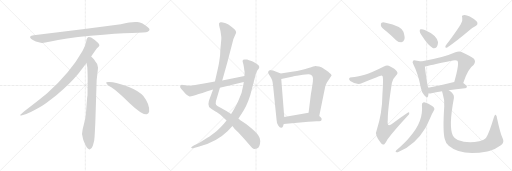
t = 0.00 s
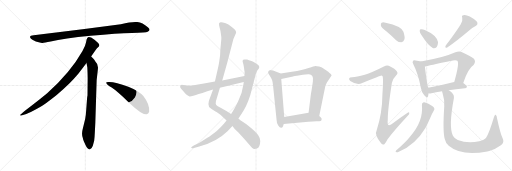
t = 3.10 s
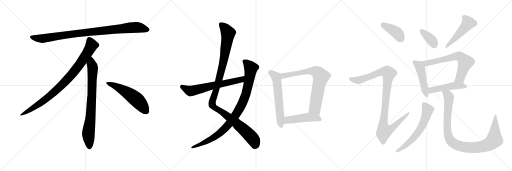
t = 6.21 s
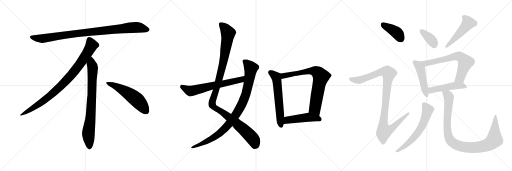
t = 9.31 s
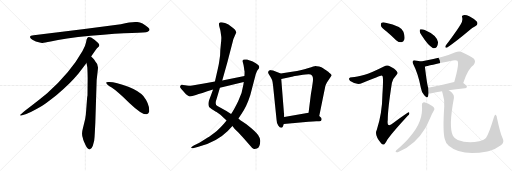
t = 12.42 s
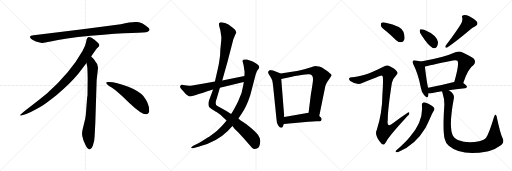
t = 15.52 s

The animated SVG that drew these frames (rendered in a browser with its animation timeline set to each time). Animation: 19 CSS @keyframes rules; one cycle of 15.52 s.

<svg version="1.1" viewBox="0 0 3072 1024" xmlns="http://www.w3.org/2000/svg">
  <g stroke="lightgray" stroke-dasharray="1,1" stroke-width="1" transform="scale(4, 4)">
    <line x1="0" y1="0" x2="256" y2="256"></line>
    <line x1="256" y1="0" x2="0" y2="256"></line>
    <line x1="128" y1="0" x2="128" y2="256"></line>
    <line x1="0" y1="128" x2="256" y2="128"></line>
    <line x1="256" y1="0" x2="512" y2="256"></line>
    <line x1="512" y1="0" x2="256" y2="256"></line>
    <line x1="384" y1="0" x2="384" y2="256"></line>
    <line x1="256" y1="128" x2="512" y2="128"></line>
    <line x1="512" y1="0" x2="768" y2="256"></line>
    <line x1="768" y1="0" x2="512" y2="256"></line>
    <line x1="640" y1="0" x2="640" y2="256"></line>
    <line x1="512" y1="128" x2="768" y2="128"></line>
  </g>
<g transform="scale(1, -1) translate(0, -850)">
   <style type="text/css">
    @keyframes keyframes0 {
      from {
       stroke: black;
       stroke-dashoffset: 952;
       stroke-width: 128;
       }
       76% {
       animation-timing-function: step-end;
       stroke: black;
       stroke-dashoffset: 0;
       stroke-width: 128;
       }
       to {
       stroke: black;
       stroke-width: 1024;
       }
       }
       #make-me-a-hanzi-animation-0 {
         animation: keyframes0 1.024740s both;
         animation-delay: 0.000000s;
         animation-timing-function: linear;
       }
    @keyframes keyframes1 {
      from {
       stroke: black;
       stroke-dashoffset: 897;
       stroke-width: 128;
       }
       74% {
       animation-timing-function: step-end;
       stroke: black;
       stroke-dashoffset: 0;
       stroke-width: 128;
       }
       to {
       stroke: black;
       stroke-width: 1024;
       }
       }
       #make-me-a-hanzi-animation-1 {
         animation: keyframes1 0.979980s both;
         animation-delay: 1.024740s;
         animation-timing-function: linear;
       }
    @keyframes keyframes2 {
      from {
       stroke: black;
       stroke-dashoffset: 792;
       stroke-width: 128;
       }
       72% {
       animation-timing-function: step-end;
       stroke: black;
       stroke-dashoffset: 0;
       stroke-width: 128;
       }
       to {
       stroke: black;
       stroke-width: 1024;
       }
       }
       #make-me-a-hanzi-animation-2 {
         animation: keyframes2 0.894531s both;
         animation-delay: 2.004720s;
         animation-timing-function: linear;
       }
    @keyframes keyframes3 {
      from {
       stroke: black;
       stroke-dashoffset: 548;
       stroke-width: 128;
       }
       64% {
       animation-timing-function: step-end;
       stroke: black;
       stroke-dashoffset: 0;
       stroke-width: 128;
       }
       to {
       stroke: black;
       stroke-width: 1024;
       }
       }
       #make-me-a-hanzi-animation-3 {
         animation: keyframes3 0.695964s both;
         animation-delay: 2.899251s;
         animation-timing-function: linear;
       }
    @keyframes keyframes4 {
      from {
       stroke: black;
       stroke-dashoffset: 1127;
       stroke-width: 128;
       }
       79% {
       animation-timing-function: step-end;
       stroke: black;
       stroke-dashoffset: 0;
       stroke-width: 128;
       }
       to {
       stroke: black;
       stroke-width: 1024;
       }
       }
       #make-me-a-hanzi-animation-4 {
         animation: keyframes4 1.167155s both;
         animation-delay: 3.595215s;
         animation-timing-function: linear;
       }
    @keyframes keyframes5 {
      from {
       stroke: black;
       stroke-dashoffset: 947;
       stroke-width: 128;
       }
       76% {
       animation-timing-function: step-end;
       stroke: black;
       stroke-dashoffset: 0;
       stroke-width: 128;
       }
       to {
       stroke: black;
       stroke-width: 1024;
       }
       }
       #make-me-a-hanzi-animation-5 {
         animation: keyframes5 1.020671s both;
         animation-delay: 4.762370s;
         animation-timing-function: linear;
       }
    @keyframes keyframes6 {
      from {
       stroke: black;
       stroke-dashoffset: 642;
       stroke-width: 128;
       }
       68% {
       animation-timing-function: step-end;
       stroke: black;
       stroke-dashoffset: 0;
       stroke-width: 128;
       }
       to {
       stroke: black;
       stroke-width: 1024;
       }
       }
       #make-me-a-hanzi-animation-6 {
         animation: keyframes6 0.772461s both;
         animation-delay: 5.783041s;
         animation-timing-function: linear;
       }
    @keyframes keyframes7 {
      from {
       stroke: black;
       stroke-dashoffset: 598;
       stroke-width: 128;
       }
       66% {
       animation-timing-function: step-end;
       stroke: black;
       stroke-dashoffset: 0;
       stroke-width: 128;
       }
       to {
       stroke: black;
       stroke-width: 1024;
       }
       }
       #make-me-a-hanzi-animation-7 {
         animation: keyframes7 0.736654s both;
         animation-delay: 6.555502s;
         animation-timing-function: linear;
       }
    @keyframes keyframes8 {
      from {
       stroke: black;
       stroke-dashoffset: 746;
       stroke-width: 128;
       }
       71% {
       animation-timing-function: step-end;
       stroke: black;
       stroke-dashoffset: 0;
       stroke-width: 128;
       }
       to {
       stroke: black;
       stroke-width: 1024;
       }
       }
       #make-me-a-hanzi-animation-8 {
         animation: keyframes8 0.857096s both;
         animation-delay: 7.292156s;
         animation-timing-function: linear;
       }
    @keyframes keyframes9 {
      from {
       stroke: black;
       stroke-dashoffset: 472;
       stroke-width: 128;
       }
       61% {
       animation-timing-function: step-end;
       stroke: black;
       stroke-dashoffset: 0;
       stroke-width: 128;
       }
       to {
       stroke: black;
       stroke-width: 1024;
       }
       }
       #make-me-a-hanzi-animation-9 {
         animation: keyframes9 0.634115s both;
         animation-delay: 8.149252s;
         animation-timing-function: linear;
       }
    @keyframes keyframes10 {
      from {
       stroke: black;
       stroke-dashoffset: 401;
       stroke-width: 128;
       }
       57% {
       animation-timing-function: step-end;
       stroke: black;
       stroke-dashoffset: 0;
       stroke-width: 128;
       }
       to {
       stroke: black;
       stroke-width: 1024;
       }
       }
       #make-me-a-hanzi-animation-10 {
         animation: keyframes10 0.576335s both;
         animation-delay: 8.783367s;
         animation-timing-function: linear;
       }
    @keyframes keyframes11 {
      from {
       stroke: black;
       stroke-dashoffset: 1025;
       stroke-width: 128;
       }
       77% {
       animation-timing-function: step-end;
       stroke: black;
       stroke-dashoffset: 0;
       stroke-width: 128;
       }
       to {
       stroke: black;
       stroke-width: 1024;
       }
       }
       #make-me-a-hanzi-animation-11 {
         animation: keyframes11 1.084147s both;
         animation-delay: 9.359702s;
         animation-timing-function: linear;
       }
    @keyframes keyframes12 {
      from {
       stroke: black;
       stroke-dashoffset: 368;
       stroke-width: 128;
       }
       55% {
       animation-timing-function: step-end;
       stroke: black;
       stroke-dashoffset: 0;
       stroke-width: 128;
       }
       to {
       stroke: black;
       stroke-width: 1024;
       }
       }
       #make-me-a-hanzi-animation-12 {
         animation: keyframes12 0.549479s both;
         animation-delay: 10.443849s;
         animation-timing-function: linear;
       }
    @keyframes keyframes13 {
      from {
       stroke: black;
       stroke-dashoffset: 491;
       stroke-width: 128;
       }
       62% {
       animation-timing-function: step-end;
       stroke: black;
       stroke-dashoffset: 0;
       stroke-width: 128;
       }
       to {
       stroke: black;
       stroke-width: 1024;
       }
       }
       #make-me-a-hanzi-animation-13 {
         animation: keyframes13 0.649577s both;
         animation-delay: 10.993328s;
         animation-timing-function: linear;
       }
    @keyframes keyframes14 {
      from {
       stroke: black;
       stroke-dashoffset: 474;
       stroke-width: 128;
       }
       61% {
       animation-timing-function: step-end;
       stroke: black;
       stroke-dashoffset: 0;
       stroke-width: 128;
       }
       to {
       stroke: black;
       stroke-width: 1024;
       }
       }
       #make-me-a-hanzi-animation-14 {
         animation: keyframes14 0.635742s both;
         animation-delay: 11.642905s;
         animation-timing-function: linear;
       }
    @keyframes keyframes15 {
      from {
       stroke: black;
       stroke-dashoffset: 665;
       stroke-width: 128;
       }
       68% {
       animation-timing-function: step-end;
       stroke: black;
       stroke-dashoffset: 0;
       stroke-width: 128;
       }
       to {
       stroke: black;
       stroke-width: 1024;
       }
       }
       #make-me-a-hanzi-animation-15 {
         animation: keyframes15 0.791178s both;
         animation-delay: 12.278647s;
         animation-timing-function: linear;
       }
    @keyframes keyframes16 {
      from {
       stroke: black;
       stroke-dashoffset: 481;
       stroke-width: 128;
       }
       61% {
       animation-timing-function: step-end;
       stroke: black;
       stroke-dashoffset: 0;
       stroke-width: 128;
       }
       to {
       stroke: black;
       stroke-width: 1024;
       }
       }
       #make-me-a-hanzi-animation-16 {
         animation: keyframes16 0.641439s both;
         animation-delay: 13.069825s;
         animation-timing-function: linear;
       }
    @keyframes keyframes17 {
      from {
       stroke: black;
       stroke-dashoffset: 613;
       stroke-width: 128;
       }
       67% {
       animation-timing-function: step-end;
       stroke: black;
       stroke-dashoffset: 0;
       stroke-width: 128;
       }
       to {
       stroke: black;
       stroke-width: 1024;
       }
       }
       #make-me-a-hanzi-animation-17 {
         animation: keyframes17 0.748861s both;
         animation-delay: 13.711264s;
         animation-timing-function: linear;
       }
    @keyframes keyframes18 {
      from {
       stroke: black;
       stroke-dashoffset: 996;
       stroke-width: 128;
       }
       76% {
       animation-timing-function: step-end;
       stroke: black;
       stroke-dashoffset: 0;
       stroke-width: 128;
       }
       to {
       stroke: black;
       stroke-width: 1024;
       }
       }
       #make-me-a-hanzi-animation-18 {
         animation: keyframes18 1.060547s both;
         animation-delay: 14.460125s;
         animation-timing-function: linear;
       }
</style>
<path d="M 725.0 705.5 L 507.0 676.5 L 202.0 639.5 Q 169.0 636.5 186.0 618.5 Q 194.0 611.5 215.0 602.5 Q 243.0 594.5 252.0 593.5 Q 262.0 592.5 304.0 601.5 Q 382.0 620.5 544.0 636.5 Q 706.0 651.5 791.0 653.5 Q 876.0 655.5 886.0 660.5 Q 908.0 670.5 887.0 687.5 Q 855.0 714.5 824.0 718.5 Q 794.0 722.5 725.0 705.5 Z" fill="lightgray"></path> 
<path d="M 547.0 511.5 Q 575.0 554.5 582.0 561.5 L 593.0 571.5 Q 596.0 574.5 596.0 580.5 Q 596.0 585.5 589.0 593.5 Q 571.0 610.5 547.0 625.5 Q 536.0 630.5 532.0 629.5 L 527.0 626.5 Q 525.0 625.5 523.0 621.5 Q 521.0 616.5 520.0 615.5 L 516.0 595.5 Q 513.0 576.5 495.0 545.5 Q 423.0 417.5 283.0 291.5 Q 234.0 250.5 179.0 209.5 Q 125.0 168.5 123.0 163.5 Q 116.0 153.5 133.0 159.5 L 158.0 167.5 Q 178.0 172.5 246.0 211.5 Q 267.0 222.5 340.0 280.5 Q 421.0 348.5 471.0 409.5 L 519.0 473.5 L 547.0 511.5 Z" fill="lightgray"></path> 
<path d="M 572.0 115.5 L 580.0 371.5 L 586.0 423.5 Q 588.0 439.5 588.0 446.5 Q 588.0 467.5 570.0 485.5 Q 568.0 490.5 547.0 511.5 C 526.0 533.5 514.0 503.5 519.0 473.5 L 524.0 445.5 Q 526.0 404.5 526.0 383.5 L 525.0 277.5 Q 523.0 271.5 521.0 241.5 L 517.0 188.5 Q 515.0 155.5 511.0 137.5 L 496.0 75.5 Q 488.0 47.5 497.0 22.5 L 499.0 13.5 Q 501.0 7.5 513.0 -19.5 Q 526.0 -46.5 538.0 -45.5 Q 550.0 -44.5 557.0 -23.5 L 565.0 6.5 Q 568.0 29.5 569.0 57.5 L 572.0 115.5 Z" fill="lightgray"></path> 
<path d="M 637.0 354.5 Q 640.0 343.5 670.0 325.5 Q 700.0 306.5 776.0 233.5 Q 853.0 160.5 880.0 165.5 Q 890.0 166.5 895.0 180.5 Q 899.0 224.5 860.0 274.5 Q 835.0 304.5 770.0 330.5 Q 687.0 361.5 649.0 358.5 Q 636.0 358.5 637.0 354.5 Z" fill="lightgray"></path> 
<path d="M 1415.5 651.5 L 1416.5 652.5 Q 1420.5 669.5 1390.5 689.5 L 1370.5 703.5 Q 1368.5 705.5 1350.0 712.5 Q 1331.5 719.5 1323.5 717.5 Q 1315.5 715.5 1314.5 711.5 Q 1312.5 702.5 1317.5 686.5 Q 1322.5 670.5 1323.5 660.5 L 1327.5 631.5 Q 1329.5 622.5 1325.0 584.5 Q 1320.5 546.5 1320.5 517.5 L 1314.5 476.5 Q 1311.5 457.5 1299.5 405.5 L 1289.5 361.5 L 1278.5 313.5 L 1253.5 246.5 Q 1246.5 222.5 1254.5 208.5 Q 1260.5 201.5 1271.5 195.5 L 1288.5 185.5 Q 1291.5 183.5 1299.5 178.5 L 1322.5 162.5 L 1359.5 128.5 L 1394.5 94.5 L 1408.5 77.5 L 1430.5 56.5 Q 1447.5 39.5 1501.5 -23.5 Q 1514.5 -41.5 1523.5 -42.5 Q 1532.5 -43.5 1541.5 -40.5 Q 1560.5 -31.5 1561.5 5.5 Q 1562.5 19.5 1548.5 40.5 Q 1534.5 61.5 1478.5 105.5 L 1451.5 123.5 Q 1443.5 125.5 1430.5 139.5 L 1386.5 167.5 L 1358.5 184.5 L 1304.5 214.5 Q 1286.5 224.5 1299.5 256.5 L 1319.5 324.5 L 1333.5 368.5 L 1365.5 481.5 L 1400.5 617.5 L 1415.5 651.5 Z" fill="lightgray"></path> 
<path d="M 1359.5 128.5 L 1344.5 109.5 Q 1329.5 90.5 1300.5 65.5 Q 1260.5 33.5 1246.5 25.5 L 1196.5 -5.5 L 1162.5 -22.5 L 1153.5 -28.5 Q 1146.5 -32.5 1147.0 -36.0 Q 1147.5 -39.5 1157.5 -38.5 L 1174.5 -33.5 L 1190.5 -29.5 Q 1300.5 -0.5 1366.5 65.5 L 1394.5 94.5 L 1430.5 139.5 L 1447.5 165.5 Q 1479.5 210.5 1501.5 279.5 L 1534.5 405.5 L 1538.5 415.5 Q 1542.5 426.5 1548.5 433.5 Q 1554.5 440.5 1555.5 447.5 Q 1558.5 459.5 1516.5 481.5 Q 1488.5 491.5 1482.5 493.5 Q 1476.5 495.5 1467.0 494.0 Q 1457.5 492.5 1456.0 488.5 Q 1454.5 484.5 1458.5 472.0 Q 1462.5 459.5 1464.0 444.5 Q 1465.5 429.5 1467.5 421.5 Q 1467.5 402.5 1466.5 394.5 L 1462.5 359.5 L 1460.5 344.5 Q 1454.5 296.5 1429.0 243.5 Q 1403.5 190.5 1386.5 167.5 L 1359.5 128.5 Z" fill="lightgray"></path> 
<path d="M 1289.5 361.5 L 1223.5 349.5 L 1153.5 338.5 Q 1126.5 335.5 1111.5 339.5 Q 1095.5 342.5 1091.5 342.5 Q 1086.5 342.5 1082.5 336.5 Q 1078.5 330.5 1082.5 324.5 Q 1086.5 318.5 1106.5 295.5 Q 1126.5 272.5 1137.5 272.5 Q 1148.5 271.5 1175.5 280.5 Q 1202.5 289.5 1278.5 313.5 L 1319.5 324.5 L 1462.5 359.5 C 1491.5 366.5 1495.5 400.5 1466.5 394.5 L 1333.5 368.5 L 1289.5 361.5 Z" fill="lightgray"></path> 
<path d="M 1684.5 409.5 L 1638.5 428.5 L 1626.5 429.5 L 1624.5 430.5 Q 1623.5 430.5 1614.5 427.5 Q 1608.5 421.5 1608.5 416.5 Q 1608.5 411.5 1619.5 395.5 Q 1630.5 378.5 1632.5 370.5 Q 1635.5 362.5 1638.5 336.5 L 1659.5 131.5 Q 1659.5 114.5 1669.5 98.5 Q 1679.5 82.5 1688.5 84.5 Q 1696.5 86.5 1698.5 95.5 L 1702.5 106.5 L 1705.5 149.5 L 1687.5 376.5 C 1685.5 406.5 1684.5 409.5 1684.5 409.5 Z" fill="lightgray"></path> 
<path d="M 1915.5 155.5 L 1943.5 292.5 Q 1944.5 298.5 1948.5 317.5 L 1951.5 331.5 Q 1952.5 338.5 1961.5 355.5 L 1987.5 394.5 Q 1993.5 400.5 1984.5 407.5 Q 1975.5 414.5 1973.5 416.5 Q 1971.5 418.5 1969.5 420.5 Q 1966.5 422.5 1956.5 429.5 Q 1946.5 436.5 1938.5 441.5 Q 1930.5 446.5 1914.5 451.5 Q 1897.5 455.5 1892.5 455.5 Q 1886.5 455.5 1851.5 443.5 Q 1816.5 431.5 1751.5 420.5 L 1684.5 409.5 C 1654.5 404.5 1658.5 369.5 1687.5 376.5 L 1758.5 392.5 Q 1759.5 393.5 1799.5 399.5 Q 1839.5 405.5 1850.5 405.5 Q 1882.5 407.5 1877.5 365.5 Q 1874.5 339.5 1865.5 286.5 L 1851.5 174.5 C 1847.5 144.5 1909.5 126.5 1915.5 155.5 Z" fill="lightgray"></path> 
<path d="M 1702.5 106.5 L 1850.5 120.5 Q 1892.5 125.5 1909.5 123.5 Q 1926.5 121.5 1929.5 131.5 Q 1931.5 141.5 1925.5 145.5 L 1915.5 155.5 C 1894.5 176.5 1881.5 179.5 1851.5 174.5 L 1705.5 149.5 C 1675.5 144.5 1672.5 103.5 1702.5 106.5 Z" fill="lightgray"></path> 
<path d="M 2319.5 662.0 Q 2347.5 638.0 2376.5 610.0 Q 2391.5 597.0 2408.5 597.0 Q 2420.5 598.0 2425.5 612.0 Q 2431.5 628.0 2420.5 661.0 Q 2408.5 695.0 2313.5 715.0 Q 2297.5 719.0 2289.5 715.0 Q 2283.5 711.0 2285.5 697.0 Q 2289.5 684.0 2319.5 662.0 Z" fill="lightgray"></path> 
<path d="M 2188.5 403.0 Q 2139.5 390.0 2112.5 388.0 Q 2097.5 388.0 2095.5 381.0 Q 2091.5 374.0 2101.5 365.0 Q 2141.5 338.0 2173.5 353.0 Q 2284.5 399.0 2290.5 398.0 Q 2291.5 398.0 2294.5 395.0 Q 2301.5 391.0 2294.5 284.0 Q 2293.5 172.0 2260.5 71.0 Q 2244.5 43.0 2286.5 -9.0 Q 2296.5 -21.0 2306.5 -14.0 Q 2313.5 -7.0 2325.5 16.0 Q 2364.5 67.0 2446.5 156.0 Q 2458.5 166.0 2455.5 174.0 Q 2454.5 181.0 2443.5 173.0 Q 2401.5 145.0 2361.5 114.0 Q 2319.5 78.0 2326.5 131.0 Q 2326.5 195.0 2351.5 354.0 Q 2355.5 378.0 2377.5 400.0 Q 2390.5 410.0 2380.5 423.0 Q 2370.5 439.0 2332.5 456.0 Q 2320.5 463.0 2303.5 452.0 Q 2230.5 415.0 2188.5 403.0 Z" fill="lightgray"></path> 
<path d="M 2531.5 636.0 Q 2567.5 579.0 2596.5 563.0 Q 2609.5 559.0 2620.5 569.0 Q 2627.5 581.0 2628.5 597.0 Q 2621.5 640.0 2548.5 671.0 Q 2533.5 678.0 2523.5 675.0 Q 2517.5 675.0 2518.5 663.0 Q 2518.5 651.0 2531.5 636.0 Z" fill="lightgray"></path> 
<path d="M 2764.5 706.0 Q 2749.5 679.0 2675.5 579.0 Q 2665.5 561.0 2683.5 566.0 Q 2740.5 606.0 2809.5 664.0 Q 2828.5 682.0 2851.5 693.0 Q 2872.5 705.0 2860.5 722.0 Q 2845.5 738.0 2818.5 752.0 Q 2793.5 764.0 2780.5 760.0 Q 2767.5 759.0 2773.5 744.0 Q 2777.5 726.0 2764.5 706.0 Z" fill="lightgray"></path> 
<path d="M 2525.5 482.0 Q 2513.5 486.0 2493.5 488.0 Q 2481.5 491.0 2478.5 486.0 Q 2471.5 480.0 2480.5 464.0 Q 2508.5 410.0 2525.5 323.0 Q 2529.5 296.0 2545.5 279.0 Q 2563.5 257.0 2568.5 273.0 Q 2569.5 280.0 2571.5 291.0 L 2569.5 325.0 Q 2562.5 340.0 2549.5 451.0 C 2546.5 476.0 2546.5 476.0 2525.5 482.0 Z" fill="lightgray"></path> 
<path d="M 2779.5 353.0 Q 2807.5 440.0 2841.5 461.0 Q 2857.5 480.0 2843.5 498.0 Q 2827.5 513.0 2772.5 538.0 Q 2754.5 545.0 2732.5 537.0 Q 2659.5 504.0 2525.5 482.0 C 2495.5 477.0 2520.5 443.0 2549.5 451.0 Q 2564.5 457.0 2717.5 488.0 Q 2736.5 492.0 2744.5 486.0 Q 2757.5 470.0 2725.5 359.0 C 2717.5 330.0 2769.5 325.0 2779.5 353.0 Z" fill="lightgray"></path> 
<path d="M 2692.5 309.0 Q 2732.5 316.0 2789.5 321.0 Q 2799.5 322.0 2801.5 331.0 Q 2801.5 338.0 2779.5 353.0 L 2725.5 359.0 L 2724.5 359.0 Q 2639.5 337.0 2569.5 325.0 C 2539.5 320.0 2541.5 292.0 2571.5 291.0 Q 2578.5 290.0 2588.5 292.0 Q 2613.5 299.0 2652.5 304.0 L 2692.5 309.0 Z" fill="lightgray"></path> 
<path d="M 2531.5 219.0 Q 2541.5 120.0 2457.5 28.0 Q 2435.5 0.0 2376.5 -52.0 Q 2369.5 -59.0 2376.5 -61.0 Q 2383.5 -64.0 2392.5 -59.0 Q 2491.5 -19.0 2553.5 85.0 Q 2568.5 113.0 2584.5 150.0 Q 2591.5 168.0 2602.5 186.0 Q 2609.5 195.0 2604.5 204.0 Q 2598.5 213.0 2570.5 228.0 Q 2551.5 238.0 2542.5 237.0 Q 2529.5 233.0 2531.5 219.0 Z" fill="lightgray"></path> 
<path d="M 3014.5 24.0 Q 3001.5 52.0 2982.5 140.0 Q 2981.5 156.0 2974.5 162.0 Q 2968.5 166.0 2963.5 147.0 Q 2935.5 53.0 2916.5 24.0 Q 2906.5 11.0 2875.5 4.0 Q 2805.5 -11.0 2746.5 11.0 Q 2724.5 23.0 2717.5 37.0 Q 2690.5 88.0 2723.5 263.0 Q 2727.5 288.0 2692.5 309.0 C 2668.5 327.0 2644.5 333.0 2652.5 304.0 Q 2652.5 300.0 2655.5 292.0 Q 2668.5 252.0 2665.5 213.0 Q 2655.5 60.0 2668.5 17.0 Q 2672.5 -5.0 2692.5 -24.0 Q 2767.5 -88.0 2923.5 -58.0 Q 2929.5 -55.0 2935.5 -55.0 Q 2972.5 -45.0 3007.5 -19.0 Q 3028.5 -3.0 3014.5 24.0 Z" fill="lightgray"></path> 
      <clipPath id="make-me-a-hanzi-clip-0">
      <path d="M 725.0 705.5 L 507.0 676.5 L 202.0 639.5 Q 169.0 636.5 186.0 618.5 Q 194.0 611.5 215.0 602.5 Q 243.0 594.5 252.0 593.5 Q 262.0 592.5 304.0 601.5 Q 382.0 620.5 544.0 636.5 Q 706.0 651.5 791.0 653.5 Q 876.0 655.5 886.0 660.5 Q 908.0 670.5 887.0 687.5 Q 855.0 714.5 824.0 718.5 Q 794.0 722.5 725.0 705.5 Z" fill="lightgray"></path>
      </clipPath>
      <path clip-path="url(#make-me-a-hanzi-clip-0)" d="M 194.0 628.5 L 216.0 621.5 L 273.0 621.5 L 502.0 654.5 L 785.0 685.5 L 824.0 686.5 L 884.0 674.5 " fill="none" id="make-me-a-hanzi-animation-0" stroke-dasharray="824 1648" stroke-linecap="round"></path>

      <clipPath id="make-me-a-hanzi-clip-1">
      <path d="M 547.0 511.5 Q 575.0 554.5 582.0 561.5 L 593.0 571.5 Q 596.0 574.5 596.0 580.5 Q 596.0 585.5 589.0 593.5 Q 571.0 610.5 547.0 625.5 Q 536.0 630.5 532.0 629.5 L 527.0 626.5 Q 525.0 625.5 523.0 621.5 Q 521.0 616.5 520.0 615.5 L 516.0 595.5 Q 513.0 576.5 495.0 545.5 Q 423.0 417.5 283.0 291.5 Q 234.0 250.5 179.0 209.5 Q 125.0 168.5 123.0 163.5 Q 116.0 153.5 133.0 159.5 L 158.0 167.5 Q 178.0 172.5 246.0 211.5 Q 267.0 222.5 340.0 280.5 Q 421.0 348.5 471.0 409.5 L 519.0 473.5 L 547.0 511.5 Z" fill="lightgray"></path>
      </clipPath>
      <path clip-path="url(#make-me-a-hanzi-clip-1)" d="M 537.0 616.5 L 550.0 579.5 L 546.0 570.5 L 500.0 496.5 L 420.0 391.5 L 318.0 290.5 L 263.0 246.5 L 128.0 162.5 " fill="none" id="make-me-a-hanzi-animation-1" stroke-dasharray="769 1538" stroke-linecap="round"></path>

      <clipPath id="make-me-a-hanzi-clip-2">
      <path d="M 572.0 115.5 L 580.0 371.5 L 586.0 423.5 Q 588.0 439.5 588.0 446.5 Q 588.0 467.5 570.0 485.5 Q 568.0 490.5 547.0 511.5 C 526.0 533.5 514.0 503.5 519.0 473.5 L 524.0 445.5 Q 526.0 404.5 526.0 383.5 L 525.0 277.5 Q 523.0 271.5 521.0 241.5 L 517.0 188.5 Q 515.0 155.5 511.0 137.5 L 496.0 75.5 Q 488.0 47.5 497.0 22.5 L 499.0 13.5 Q 501.0 7.5 513.0 -19.5 Q 526.0 -46.5 538.0 -45.5 Q 550.0 -44.5 557.0 -23.5 L 565.0 6.5 Q 568.0 29.5 569.0 57.5 L 572.0 115.5 Z" fill="lightgray"></path>
      </clipPath>
      <path clip-path="url(#make-me-a-hanzi-clip-2)" d="M 548.0 500.5 L 549.0 466.5 L 556.0 448.5 L 552.0 289.5 L 544.0 154.5 L 530.0 45.5 L 538.0 -32.5 " fill="none" id="make-me-a-hanzi-animation-2" stroke-dasharray="664 1328" stroke-linecap="round"></path>

      <clipPath id="make-me-a-hanzi-clip-3">
      <path d="M 637.0 354.5 Q 640.0 343.5 670.0 325.5 Q 700.0 306.5 776.0 233.5 Q 853.0 160.5 880.0 165.5 Q 890.0 166.5 895.0 180.5 Q 899.0 224.5 860.0 274.5 Q 835.0 304.5 770.0 330.5 Q 687.0 361.5 649.0 358.5 Q 636.0 358.5 637.0 354.5 Z" fill="lightgray"></path>
      </clipPath>
      <path clip-path="url(#make-me-a-hanzi-clip-3)" d="M 644.0 353.5 L 687.0 337.5 L 792.0 275.5 L 840.0 232.5 L 876.0 184.5 " fill="none" id="make-me-a-hanzi-animation-3" stroke-dasharray="420 840" stroke-linecap="round"></path>

      <clipPath id="make-me-a-hanzi-clip-4">
      <path d="M 1415.5 651.5 L 1416.5 652.5 Q 1420.5 669.5 1390.5 689.5 L 1370.5 703.5 Q 1368.5 705.5 1350.0 712.5 Q 1331.5 719.5 1323.5 717.5 Q 1315.5 715.5 1314.5 711.5 Q 1312.5 702.5 1317.5 686.5 Q 1322.5 670.5 1323.5 660.5 L 1327.5 631.5 Q 1329.5 622.5 1325.0 584.5 Q 1320.5 546.5 1320.5 517.5 L 1314.5 476.5 Q 1311.5 457.5 1299.5 405.5 L 1289.5 361.5 L 1278.5 313.5 L 1253.5 246.5 Q 1246.5 222.5 1254.5 208.5 Q 1260.5 201.5 1271.5 195.5 L 1288.5 185.5 Q 1291.5 183.5 1299.5 178.5 L 1322.5 162.5 L 1359.5 128.5 L 1394.5 94.5 L 1408.5 77.5 L 1430.5 56.5 Q 1447.5 39.5 1501.5 -23.5 Q 1514.5 -41.5 1523.5 -42.5 Q 1532.5 -43.5 1541.5 -40.5 Q 1560.5 -31.5 1561.5 5.5 Q 1562.5 19.5 1548.5 40.5 Q 1534.5 61.5 1478.5 105.5 L 1451.5 123.5 Q 1443.5 125.5 1430.5 139.5 L 1386.5 167.5 L 1358.5 184.5 L 1304.5 214.5 Q 1286.5 224.5 1299.5 256.5 L 1319.5 324.5 L 1333.5 368.5 L 1365.5 481.5 L 1400.5 617.5 L 1415.5 651.5 Z" fill="lightgray"></path>
      </clipPath>
      <path clip-path="url(#make-me-a-hanzi-clip-4)" d="M 1324.5 705.5 L 1347.5 684.5 L 1368.5 651.5 L 1337.5 466.5 L 1300.5 322.5 L 1274.5 246.5 L 1273.5 221.5 L 1417.5 113.5 L 1480.5 57.5 L 1519.5 14.5 L 1528.5 -21.5 " fill="none" id="make-me-a-hanzi-animation-4" stroke-dasharray="999 1998" stroke-linecap="round"></path>

      <clipPath id="make-me-a-hanzi-clip-5">
      <path d="M 1359.5 128.5 L 1344.5 109.5 Q 1329.5 90.5 1300.5 65.5 Q 1260.5 33.5 1246.5 25.5 L 1196.5 -5.5 L 1162.5 -22.5 L 1153.5 -28.5 Q 1146.5 -32.5 1147.0 -36.0 Q 1147.5 -39.5 1157.5 -38.5 L 1174.5 -33.5 L 1190.5 -29.5 Q 1300.5 -0.5 1366.5 65.5 L 1394.5 94.5 L 1430.5 139.5 L 1447.5 165.5 Q 1479.5 210.5 1501.5 279.5 L 1534.5 405.5 L 1538.5 415.5 Q 1542.5 426.5 1548.5 433.5 Q 1554.5 440.5 1555.5 447.5 Q 1558.5 459.5 1516.5 481.5 Q 1488.5 491.5 1482.5 493.5 Q 1476.5 495.5 1467.0 494.0 Q 1457.5 492.5 1456.0 488.5 Q 1454.5 484.5 1458.5 472.0 Q 1462.5 459.5 1464.0 444.5 Q 1465.5 429.5 1467.5 421.5 Q 1467.5 402.5 1466.5 394.5 L 1462.5 359.5 L 1460.5 344.5 Q 1454.5 296.5 1429.0 243.5 Q 1403.5 190.5 1386.5 167.5 L 1359.5 128.5 Z" fill="lightgray"></path>
      </clipPath>
      <path clip-path="url(#make-me-a-hanzi-clip-5)" d="M 1464.5 485.5 L 1505.5 441.5 L 1503.5 423.5 L 1473.5 279.5 L 1429.5 185.5 L 1364.5 95.5 L 1315.5 49.5 L 1241.5 2.5 L 1152.5 -34.5 " fill="none" id="make-me-a-hanzi-animation-5" stroke-dasharray="819 1638" stroke-linecap="round"></path>

      <clipPath id="make-me-a-hanzi-clip-6">
      <path d="M 1289.5 361.5 L 1223.5 349.5 L 1153.5 338.5 Q 1126.5 335.5 1111.5 339.5 Q 1095.5 342.5 1091.5 342.5 Q 1086.5 342.5 1082.5 336.5 Q 1078.5 330.5 1082.5 324.5 Q 1086.5 318.5 1106.5 295.5 Q 1126.5 272.5 1137.5 272.5 Q 1148.5 271.5 1175.5 280.5 Q 1202.5 289.5 1278.5 313.5 L 1319.5 324.5 L 1462.5 359.5 C 1491.5 366.5 1495.5 400.5 1466.5 394.5 L 1333.5 368.5 L 1289.5 361.5 Z" fill="lightgray"></path>
      </clipPath>
      <path clip-path="url(#make-me-a-hanzi-clip-6)" d="M 1093.5 330.5 L 1142.5 305.5 L 1158.5 307.5 L 1437.5 370.5 L 1459.5 389.5 " fill="none" id="make-me-a-hanzi-animation-6" stroke-dasharray="514 1028" stroke-linecap="round"></path>

      <clipPath id="make-me-a-hanzi-clip-7">
      <path d="M 1684.5 409.5 L 1638.5 428.5 L 1626.5 429.5 L 1624.5 430.5 Q 1623.5 430.5 1614.5 427.5 Q 1608.5 421.5 1608.5 416.5 Q 1608.5 411.5 1619.5 395.5 Q 1630.5 378.5 1632.5 370.5 Q 1635.5 362.5 1638.5 336.5 L 1659.5 131.5 Q 1659.5 114.5 1669.5 98.5 Q 1679.5 82.5 1688.5 84.5 Q 1696.5 86.5 1698.5 95.5 L 1702.5 106.5 L 1705.5 149.5 L 1687.5 376.5 C 1685.5 406.5 1684.5 409.5 1684.5 409.5 Z" fill="lightgray"></path>
      </clipPath>
      <path clip-path="url(#make-me-a-hanzi-clip-7)" d="M 1621.5 422.5 L 1659.5 379.5 L 1686.5 96.5 " fill="none" id="make-me-a-hanzi-animation-7" stroke-dasharray="470 940" stroke-linecap="round"></path>

      <clipPath id="make-me-a-hanzi-clip-8">
      <path d="M 1915.5 155.5 L 1943.5 292.5 Q 1944.5 298.5 1948.5 317.5 L 1951.5 331.5 Q 1952.5 338.5 1961.5 355.5 L 1987.5 394.5 Q 1993.5 400.5 1984.5 407.5 Q 1975.5 414.5 1973.5 416.5 Q 1971.5 418.5 1969.5 420.5 Q 1966.5 422.5 1956.5 429.5 Q 1946.5 436.5 1938.5 441.5 Q 1930.5 446.5 1914.5 451.5 Q 1897.5 455.5 1892.5 455.5 Q 1886.5 455.5 1851.5 443.5 Q 1816.5 431.5 1751.5 420.5 L 1684.5 409.5 C 1654.5 404.5 1658.5 369.5 1687.5 376.5 L 1758.5 392.5 Q 1759.5 393.5 1799.5 399.5 Q 1839.5 405.5 1850.5 405.5 Q 1882.5 407.5 1877.5 365.5 Q 1874.5 339.5 1865.5 286.5 L 1851.5 174.5 C 1847.5 144.5 1909.5 126.5 1915.5 155.5 Z" fill="lightgray"></path>
      </clipPath>
      <path clip-path="url(#make-me-a-hanzi-clip-8)" d="M 1693.5 382.5 L 1707.5 397.5 L 1868.5 426.5 L 1893.5 422.5 L 1915.5 405.5 L 1925.5 388.5 L 1889.5 205.5 L 1911.5 164.5 " fill="none" id="make-me-a-hanzi-animation-8" stroke-dasharray="618 1236" stroke-linecap="round"></path>

      <clipPath id="make-me-a-hanzi-clip-9">
      <path d="M 1702.5 106.5 L 1850.5 120.5 Q 1892.5 125.5 1909.5 123.5 Q 1926.5 121.5 1929.5 131.5 Q 1931.5 141.5 1925.5 145.5 L 1915.5 155.5 C 1894.5 176.5 1881.5 179.5 1851.5 174.5 L 1705.5 149.5 C 1675.5 144.5 1672.5 103.5 1702.5 106.5 Z" fill="lightgray"></path>
      </clipPath>
      <path clip-path="url(#make-me-a-hanzi-clip-9)" d="M 1709.5 113.5 L 1731.5 132.5 L 1848.5 147.5 L 1916.5 135.5 " fill="none" id="make-me-a-hanzi-animation-9" stroke-dasharray="344 688" stroke-linecap="round"></path>

      <clipPath id="make-me-a-hanzi-clip-10">
      <path d="M 2319.5 662.0 Q 2347.5 638.0 2376.5 610.0 Q 2391.5 597.0 2408.5 597.0 Q 2420.5 598.0 2425.5 612.0 Q 2431.5 628.0 2420.5 661.0 Q 2408.5 695.0 2313.5 715.0 Q 2297.5 719.0 2289.5 715.0 Q 2283.5 711.0 2285.5 697.0 Q 2289.5 684.0 2319.5 662.0 Z" fill="lightgray"></path>
      </clipPath>
      <path clip-path="url(#make-me-a-hanzi-clip-10)" d="M 2296.5 706.0 L 2387.5 649.0 L 2406.5 616.0 " fill="none" id="make-me-a-hanzi-animation-10" stroke-dasharray="273 546" stroke-linecap="round"></path>

      <clipPath id="make-me-a-hanzi-clip-11">
      <path d="M 2188.5 403.0 Q 2139.5 390.0 2112.5 388.0 Q 2097.5 388.0 2095.5 381.0 Q 2091.5 374.0 2101.5 365.0 Q 2141.5 338.0 2173.5 353.0 Q 2284.5 399.0 2290.5 398.0 Q 2291.5 398.0 2294.5 395.0 Q 2301.5 391.0 2294.5 284.0 Q 2293.5 172.0 2260.5 71.0 Q 2244.5 43.0 2286.5 -9.0 Q 2296.5 -21.0 2306.5 -14.0 Q 2313.5 -7.0 2325.5 16.0 Q 2364.5 67.0 2446.5 156.0 Q 2458.5 166.0 2455.5 174.0 Q 2454.5 181.0 2443.5 173.0 Q 2401.5 145.0 2361.5 114.0 Q 2319.5 78.0 2326.5 131.0 Q 2326.5 195.0 2351.5 354.0 Q 2355.5 378.0 2377.5 400.0 Q 2390.5 410.0 2380.5 423.0 Q 2370.5 439.0 2332.5 456.0 Q 2320.5 463.0 2303.5 452.0 Q 2230.5 415.0 2188.5 403.0 Z" fill="lightgray"></path>
      </clipPath>
      <path clip-path="url(#make-me-a-hanzi-clip-11)" d="M 2105.5 377.0 L 2142.5 370.0 L 2179.5 376.0 L 2286.5 420.0 L 2307.5 423.0 L 2332.5 410.0 L 2298.5 100.0 L 2305.5 65.0 L 2342.5 75.0 L 2449.5 170.0 " fill="none" id="make-me-a-hanzi-animation-11" stroke-dasharray="897 1794" stroke-linecap="round"></path>

      <clipPath id="make-me-a-hanzi-clip-12">
      <path d="M 2531.5 636.0 Q 2567.5 579.0 2596.5 563.0 Q 2609.5 559.0 2620.5 569.0 Q 2627.5 581.0 2628.5 597.0 Q 2621.5 640.0 2548.5 671.0 Q 2533.5 678.0 2523.5 675.0 Q 2517.5 675.0 2518.5 663.0 Q 2518.5 651.0 2531.5 636.0 Z" fill="lightgray"></path>
      </clipPath>
      <path clip-path="url(#make-me-a-hanzi-clip-12)" d="M 2529.5 665.0 L 2584.5 615.0 L 2604.5 583.0 " fill="none" id="make-me-a-hanzi-animation-12" stroke-dasharray="240 480" stroke-linecap="round"></path>

      <clipPath id="make-me-a-hanzi-clip-13">
      <path d="M 2764.5 706.0 Q 2749.5 679.0 2675.5 579.0 Q 2665.5 561.0 2683.5 566.0 Q 2740.5 606.0 2809.5 664.0 Q 2828.5 682.0 2851.5 693.0 Q 2872.5 705.0 2860.5 722.0 Q 2845.5 738.0 2818.5 752.0 Q 2793.5 764.0 2780.5 760.0 Q 2767.5 759.0 2773.5 744.0 Q 2777.5 726.0 2764.5 706.0 Z" fill="lightgray"></path>
      </clipPath>
      <path clip-path="url(#make-me-a-hanzi-clip-13)" d="M 2780.5 751.0 L 2801.5 731.0 L 2809.5 713.0 L 2727.5 619.0 L 2687.5 585.0 L 2685.5 576.0 " fill="none" id="make-me-a-hanzi-animation-13" stroke-dasharray="363 726" stroke-linecap="round"></path>

      <clipPath id="make-me-a-hanzi-clip-14">
      <path d="M 2525.5 482.0 Q 2513.5 486.0 2493.5 488.0 Q 2481.5 491.0 2478.5 486.0 Q 2471.5 480.0 2480.5 464.0 Q 2508.5 410.0 2525.5 323.0 Q 2529.5 296.0 2545.5 279.0 Q 2563.5 257.0 2568.5 273.0 Q 2569.5 280.0 2571.5 291.0 L 2569.5 325.0 Q 2562.5 340.0 2549.5 451.0 C 2546.5 476.0 2546.5 476.0 2525.5 482.0 Z" fill="lightgray"></path>
      </clipPath>
      <path clip-path="url(#make-me-a-hanzi-clip-14)" d="M 2487.5 478.0 L 2507.5 463.0 L 2523.5 439.0 L 2557.5 278.0 " fill="none" id="make-me-a-hanzi-animation-14" stroke-dasharray="346 692" stroke-linecap="round"></path>

      <clipPath id="make-me-a-hanzi-clip-15">
      <path d="M 2779.5 353.0 Q 2807.5 440.0 2841.5 461.0 Q 2857.5 480.0 2843.5 498.0 Q 2827.5 513.0 2772.5 538.0 Q 2754.5 545.0 2732.5 537.0 Q 2659.5 504.0 2525.5 482.0 C 2495.5 477.0 2520.5 443.0 2549.5 451.0 Q 2564.5 457.0 2717.5 488.0 Q 2736.5 492.0 2744.5 486.0 Q 2757.5 470.0 2725.5 359.0 C 2717.5 330.0 2769.5 325.0 2779.5 353.0 Z" fill="lightgray"></path>
      </clipPath>
      <path clip-path="url(#make-me-a-hanzi-clip-15)" d="M 2535.5 481.0 L 2559.5 471.0 L 2736.5 513.0 L 2768.5 507.0 L 2792.5 478.0 L 2760.5 383.0 L 2733.5 369.0 " fill="none" id="make-me-a-hanzi-animation-15" stroke-dasharray="537 1074" stroke-linecap="round"></path>

      <clipPath id="make-me-a-hanzi-clip-16">
      <path d="M 2692.5 309.0 Q 2732.5 316.0 2789.5 321.0 Q 2799.5 322.0 2801.5 331.0 Q 2801.5 338.0 2779.5 353.0 L 2725.5 359.0 L 2724.5 359.0 Q 2639.5 337.0 2569.5 325.0 C 2539.5 320.0 2541.5 292.0 2571.5 291.0 Q 2578.5 290.0 2588.5 292.0 Q 2613.5 299.0 2652.5 304.0 L 2692.5 309.0 Z" fill="lightgray"></path>
      </clipPath>
      <path clip-path="url(#make-me-a-hanzi-clip-16)" d="M 2575.5 297.0 L 2593.5 312.0 L 2725.5 337.0 L 2770.5 337.0 L 2791.5 331.0 " fill="none" id="make-me-a-hanzi-animation-16" stroke-dasharray="353 706" stroke-linecap="round"></path>

      <clipPath id="make-me-a-hanzi-clip-17">
      <path d="M 2531.5 219.0 Q 2541.5 120.0 2457.5 28.0 Q 2435.5 0.0 2376.5 -52.0 Q 2369.5 -59.0 2376.5 -61.0 Q 2383.5 -64.0 2392.5 -59.0 Q 2491.5 -19.0 2553.5 85.0 Q 2568.5 113.0 2584.5 150.0 Q 2591.5 168.0 2602.5 186.0 Q 2609.5 195.0 2604.5 204.0 Q 2598.5 213.0 2570.5 228.0 Q 2551.5 238.0 2542.5 237.0 Q 2529.5 233.0 2531.5 219.0 Z" fill="lightgray"></path>
      </clipPath>
      <path clip-path="url(#make-me-a-hanzi-clip-17)" d="M 2545.5 223.0 L 2566.5 191.0 L 2546.5 126.0 L 2521.5 76.0 L 2474.5 16.0 L 2408.5 -40.0 L 2380.5 -56.0 " fill="none" id="make-me-a-hanzi-animation-17" stroke-dasharray="485 970" stroke-linecap="round"></path>

      <clipPath id="make-me-a-hanzi-clip-18">
      <path d="M 3014.5 24.0 Q 3001.5 52.0 2982.5 140.0 Q 2981.5 156.0 2974.5 162.0 Q 2968.5 166.0 2963.5 147.0 Q 2935.5 53.0 2916.5 24.0 Q 2906.5 11.0 2875.5 4.0 Q 2805.5 -11.0 2746.5 11.0 Q 2724.5 23.0 2717.5 37.0 Q 2690.5 88.0 2723.5 263.0 Q 2727.5 288.0 2692.5 309.0 C 2668.5 327.0 2644.5 333.0 2652.5 304.0 Q 2652.5 300.0 2655.5 292.0 Q 2668.5 252.0 2665.5 213.0 Q 2655.5 60.0 2668.5 17.0 Q 2672.5 -5.0 2692.5 -24.0 Q 2767.5 -88.0 2923.5 -58.0 Q 2929.5 -55.0 2935.5 -55.0 Q 2972.5 -45.0 3007.5 -19.0 Q 3028.5 -3.0 3014.5 24.0 Z" fill="lightgray"></path>
      </clipPath>
      <path clip-path="url(#make-me-a-hanzi-clip-18)" d="M 2659.5 299.0 L 2686.5 281.0 L 2693.5 268.0 L 2682.5 103.0 L 2690.5 33.0 L 2708.5 2.0 L 2734.5 -17.0 L 2779.5 -31.0 L 2823.5 -35.0 L 2907.5 -25.0 L 2948.5 -5.0 L 2966.5 14.0 L 2973.5 155.0 " fill="none" id="make-me-a-hanzi-animation-18" stroke-dasharray="868 1736" stroke-linecap="round"></path>

</g>
</svg>
